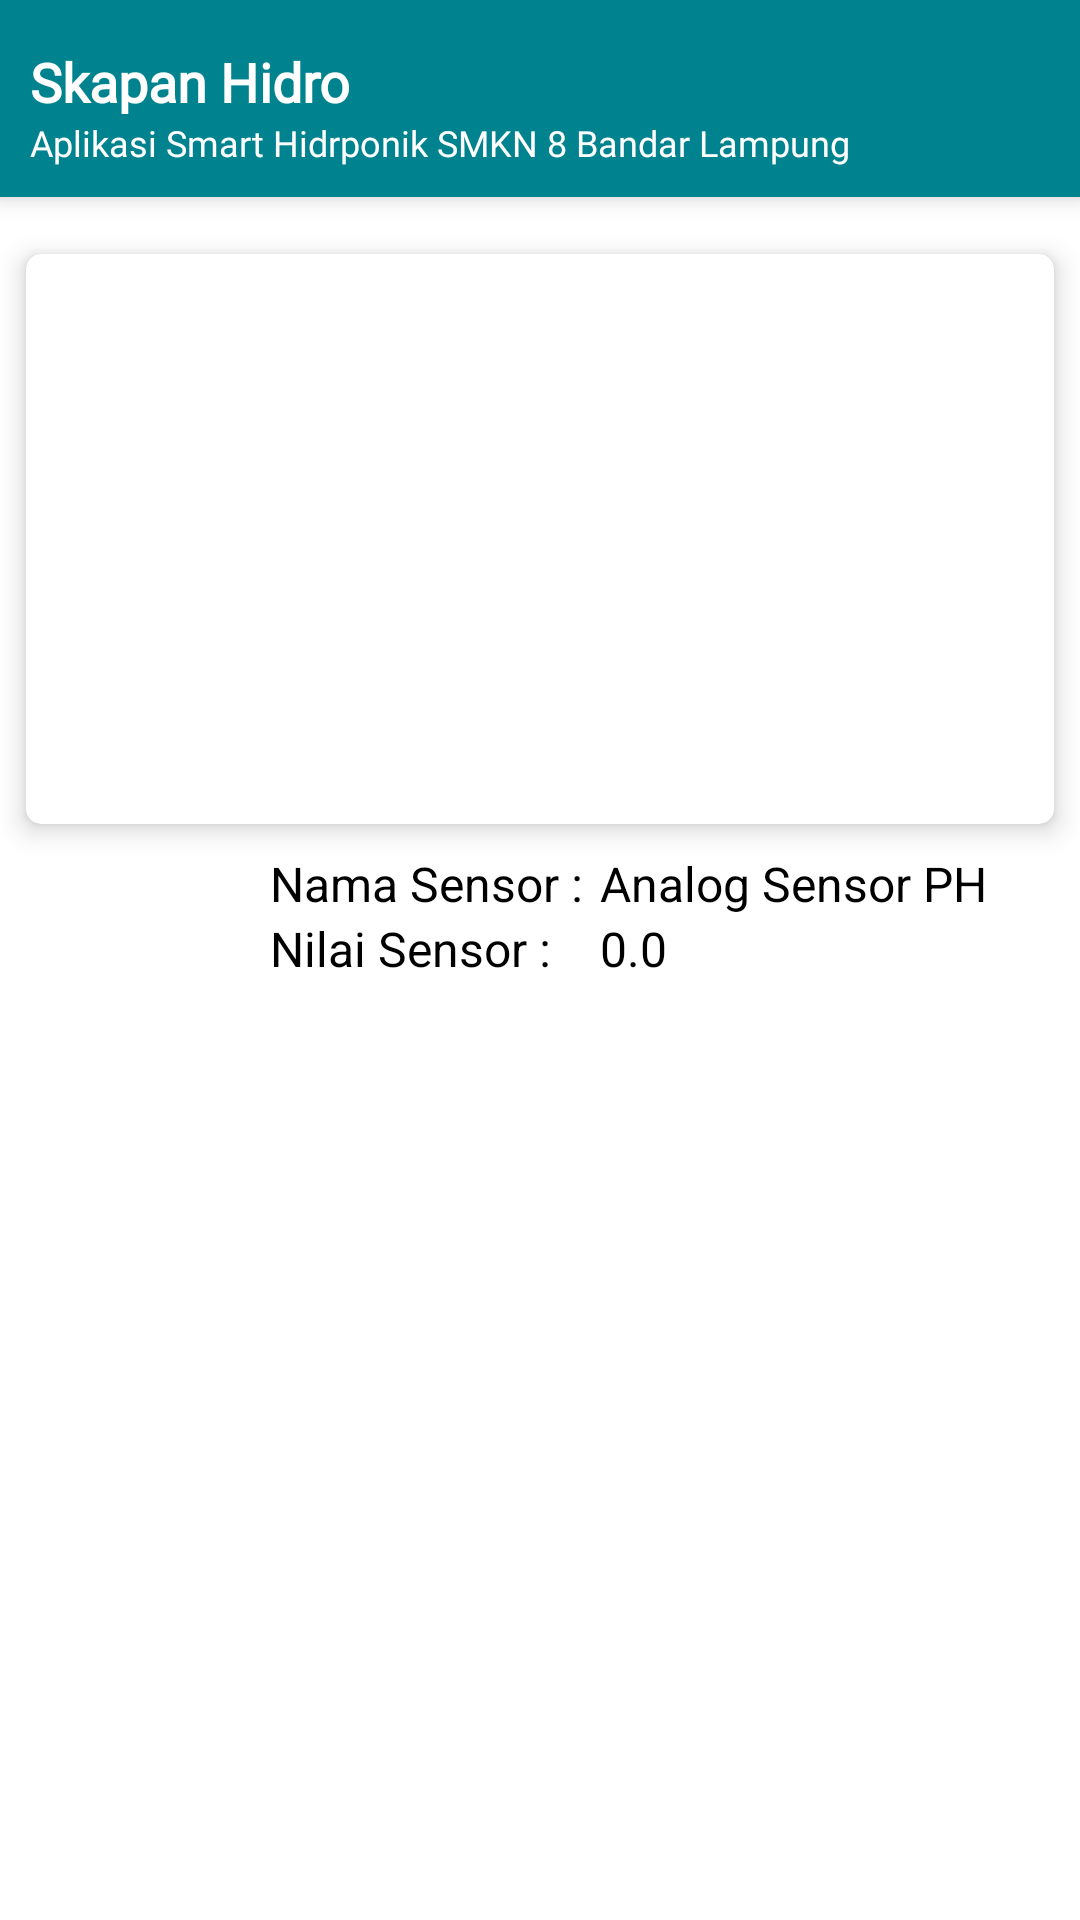

Layout XML and referenced resources for this Android screen:
<!-- AndroidManifest.xml: application theme Theme.Skapanhidro -->
<!-- res/layout/activity_sensor.xml -->
<?xml version="1.0" encoding="utf-8"?>
<RelativeLayout xmlns:android="http://schemas.android.com/apk/res/android"
    xmlns:app="http://schemas.android.com/apk/res-auto"
    xmlns:tools="http://schemas.android.com/tools"
    android:layout_width="match_parent"
    android:layout_height="match_parent"
    tools:context=".SensorActivity">

    <RelativeLayout
        android:layout_width="match_parent"
        android:layout_height="wrap_content"
        android:background="@color/Intro2"
        android:id="@+id/relaToolbar"
        android:padding="10dp"
        android:elevation="5dp">


        <LinearLayout
            android:layout_width="match_parent"
            android:layout_height="wrap_content"
            android:layout_alignParentLeft="true"
            android:orientation="vertical"
            android:layout_centerVertical="true">

            <TextView
                android:layout_width="wrap_content"
                android:layout_height="wrap_content"
                android:layout_marginTop="5dp"
                android:fontFamily="@font/productsans"
                android:text="Skapan Hidro"
                android:textColor="@color/white"
                android:textSize="18sp"
                android:textStyle="bold" />

            <TextView
                android:layout_width="match_parent"
                android:layout_height="wrap_content"
                android:text="Aplikasi Smart Hidrponik SMKN 8 Bandar Lampung"
                android:fontFamily="@font/productsans"
                android:textColor="@color/white"
                android:textSize="12sp"
                android:textStyle="normal" />

        </LinearLayout>

    </RelativeLayout>

    
    
    
    
    

    
    
    
    
    
    
    

    
    
    
    
    
    

    
    
    
    
    
    
    

    <androidx.cardview.widget.CardView
        android:layout_width="match_parent"
        android:layout_height="wrap_content"
        android:layout_marginStart="2dp"
        android:layout_marginTop="10dp"
        android:layout_below="@+id/relaToolbar"
        android:id="@+id/cardGambar"
        android:layout_marginEnd="2dp"
        android:foreground="?android:attr/selectableItemBackground"
        app:cardBackgroundColor="@color/color_white"
        app:cardCornerRadius="5dp"
        app:cardElevation="5dp"
        app:cardUseCompatPadding="true">

        <LinearLayout
            android:layout_width="match_parent"
            android:layout_height="wrap_content"
            android:orientation="vertical"
            android:padding="20dp">

            <ImageView
                android:src="@drawable/ic_sensor2"
                android:layout_width="match_parent"
                android:layout_height="150dp"
                android:layout_gravity="center_horizontal"
                tools:ignore="VectorDrawableCompat" />
        </LinearLayout>

    </androidx.cardview.widget.CardView>

    <TextView
        android:id="@+id/labelNama"
        android:layout_width="wrap_content"
        android:layout_height="wrap_content"
        android:layout_marginLeft="90dp"
        android:layout_below="@+id/cardGambar"
        android:text="Nama Sensor :"
        android:textColor="#000000"
        android:textSize="16sp"
        android:textStyle="normal" />

    <TextView
        android:id="@+id/txtNama"
        android:layout_below="@+id/cardGambar"
        android:layout_width="wrap_content"
        android:layout_height="wrap_content"
        android:layout_marginLeft="200dp"
        android:textColor="#000000"
        android:textSize="16sp"
        android:text="Analog Sensor PH"
        android:textStyle="normal"/>

    <TextView
        android:id="@+id/labelNilai"
        android:layout_width="wrap_content"
        android:layout_height="wrap_content"
        android:layout_marginLeft="90dp"
        android:layout_below="@+id/labelNama"
        android:text="Nilai Sensor :"
        android:textColor="#000000"
        android:textSize="16sp"
        android:textStyle="normal" />

    <TextView
        android:id="@+id/txtNilai"
        android:layout_below="@+id/txtNama"
        android:layout_width="wrap_content"
        android:layout_height="wrap_content"
        android:layout_marginLeft="200dp"
        android:textColor="#000000"
        android:textSize="16sp"
        android:text="0.0"
        android:textStyle="normal"/>

</RelativeLayout>
<!-- resources referenced by this layout -->
<resources>
  <color name="Intro2">#00838f</color>
  <color name="black">#FF000000</color>
  <color name="color_white">#FFF</color>
  <color name="white">#FFFFFFFF</color>
  <style name="Theme.Skapanhidro" parent="Theme.MaterialComponents.DayNight.NoActionBar">
          
          <item name="colorPrimary">@color/purple_500</item>
          <item name="colorPrimaryVariant">@color/purple_700</item>
          <item name="colorOnPrimary">@color/white</item>
          
          <item name="colorSecondary">@color/teal_200</item>
          <item name="colorSecondaryVariant">@color/teal_700</item>
          <item name="colorOnSecondary">@color/black</item>
          
          <item name="android:statusBarColor" tools:targetApi="l">?attr/colorPrimaryVariant</item>
          
      </style>
  <color name="purple_500">#FF6200EE</color>
  <color name="purple_700">#FF3700B3</color>
  <color name="teal_200">#80CBC4</color>
  <color name="teal_700">#FF018786</color>
</resources>
